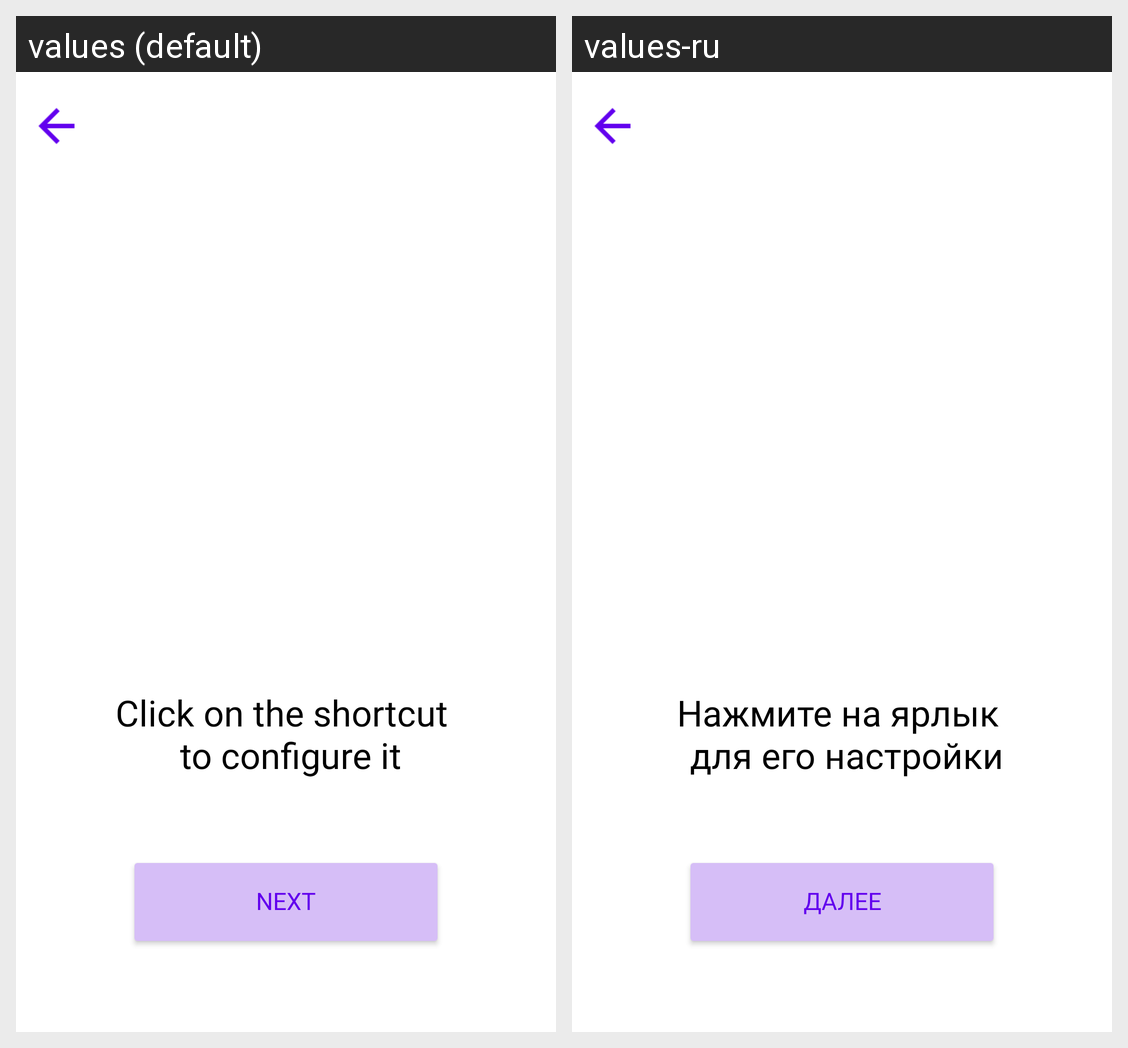

For this localized Android screen grid, give each drawn string resource with its value in every locale shown.
Android screen res/layout/fragment_actions_pick_screen.xml rendered under 2 locales, left to right: values (default), values-ru. Device: Nexus 5 (rendered at 1080×1920; each locale shown at half size, 540×960, under a caption strip naming it); theme ElementaryLauncherTheme.
Strings drawn on this screen, with the default value and each locale's value (text and hints the layout hard-codes, and strings that could not be matched under every locale, appear in the picture but are not listed):

chooseActionsForHomeScreenText
  values: Click on the shortcut 
       to configure it
  values-ru: Нажмите на ярлык 
       для его настройки

nextButtonText
  values: Next
  values-ru: Далее
